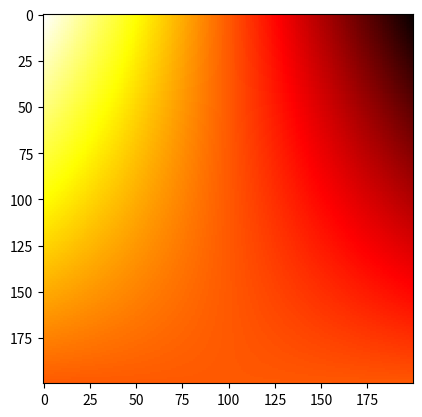

Write the Python code that produced this figure.
import matplotlib.pyplot as plt
import numpy as np

y = 0.5

def fun(b, a):
    return -1.5*a*(b*y+y)+1.5

a = np.zeros((200, 200))
for i in range(-100, 100):
    for j in range(-100, 100):
        a[i - 100, j - 100] = fun(-i/100, j/100)

print(np.min(a), np.max(a))

plt.imshow(a, cmap='hot', interpolation='nearest')
plt.show()